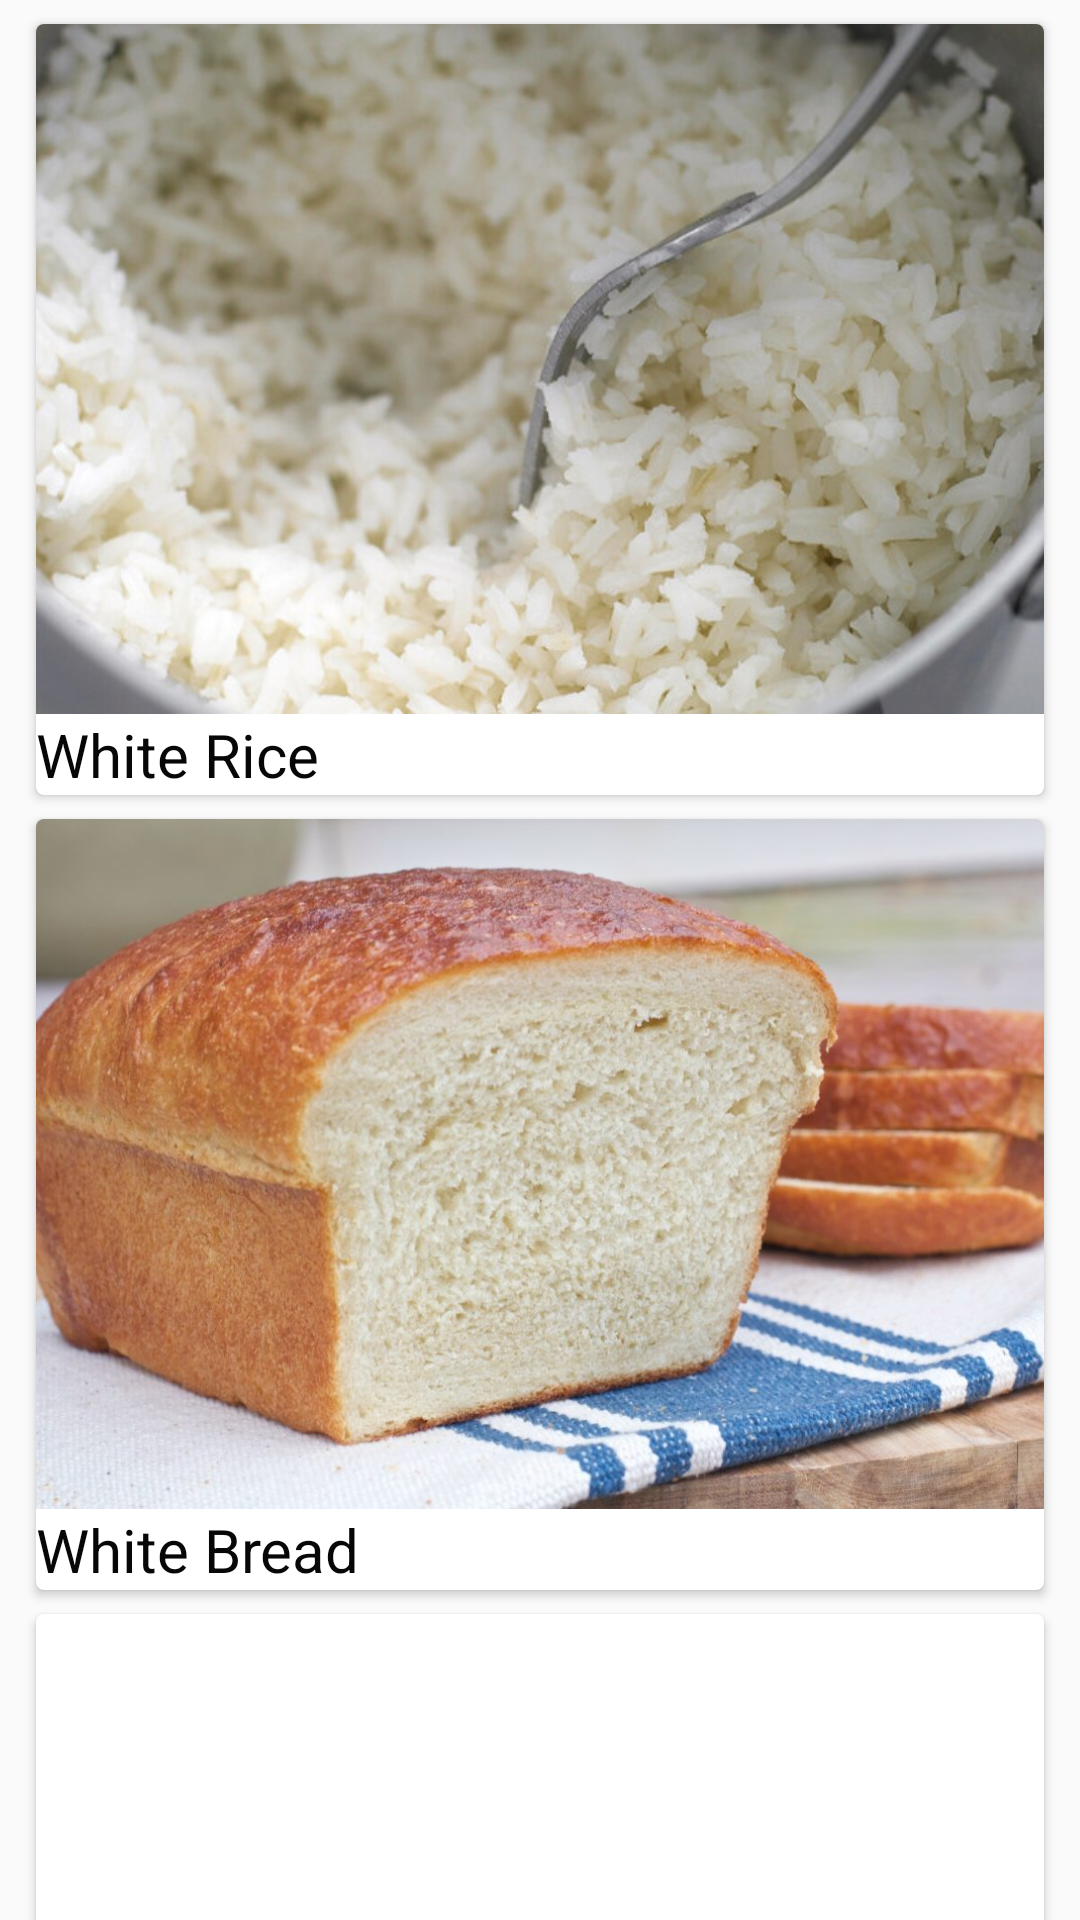

Write the Android layout XML for this screen, with the resource values it uses.
<!-- AndroidManifest.xml: application theme AppTheme -->
<!-- res/layout/fragment_not_recommended.xml -->
<?xml version="1.0" encoding="utf-8"?>
<androidx.constraintlayout.widget.ConstraintLayout xmlns:android="http://schemas.android.com/apk/res/android"
    xmlns:tools="http://schemas.android.com/tools"
    android:layout_width="match_parent"
    android:layout_height="match_parent"
    xmlns:app="http://schemas.android.com/apk/res-auto"
    tools:context=".NotRecommended">


    <androidx.cardview.widget.CardView
        android:id="@+id/cardView11"
        android:layout_width="match_parent"
        android:layout_height="wrap_content"
        android:layout_marginStart="12dp"
        android:layout_marginTop="8dp"
        app:cardCornerRadius="8px"
        android:layout_marginEnd="12dp"
        app:layout_constraintEnd_toEndOf="parent"
        app:layout_constraintStart_toStartOf="parent"
        app:layout_constraintTop_toTopOf="parent">

        <LinearLayout
            android:layout_width="match_parent"
            android:layout_height="wrap_content"
            android:orientation="vertical">

            <ImageView
                android:layout_width="match_parent"
                android:layout_height="230dp"
                android:scaleType="centerCrop"
                android:src="@drawable/white_rice_holder" />

            <TextView
                android:layout_width="match_parent"
                android:layout_height="wrap_content"
                android:text="White Rice"
                android:textColor="@color/Black"
                android:textSize="20sp" />

        </LinearLayout>

    </androidx.cardview.widget.CardView>

    <androidx.cardview.widget.CardView
        android:id="@+id/cardView12"
        android:layout_width="match_parent"
        android:layout_height="wrap_content"
        android:layout_marginStart="12dp"
        app:cardCornerRadius="8px"
        android:layout_marginTop="8dp"
        android:layout_marginEnd="12dp"
        app:layout_constraintEnd_toEndOf="parent"
        app:layout_constraintStart_toStartOf="parent"
        app:layout_constraintTop_toBottomOf="@id/cardView11">

        <LinearLayout
            android:layout_width="match_parent"
            android:layout_height="wrap_content"
            android:orientation="vertical">

            <ImageView
                android:layout_width="match_parent"
                android:layout_height="230dp"
                android:scaleType="centerCrop"
                android:src="@drawable/white_bread_holder" />

            <TextView
                android:layout_width="match_parent"
                android:layout_height="wrap_content"
                android:text="White Bread"
                android:textColor="@color/Black"
                android:textSize="20sp" />

        </LinearLayout>

    </androidx.cardview.widget.CardView>

    <androidx.cardview.widget.CardView
        android:id="@+id/cardView13"
        android:layout_width="match_parent"
        android:layout_height="wrap_content"
        android:layout_marginStart="12dp"
        android:layout_marginTop="8dp"
        app:cardCornerRadius="8px"
        android:layout_marginEnd="12dp"
        app:layout_constraintEnd_toEndOf="parent"
        app:layout_constraintStart_toStartOf="parent"
        app:layout_constraintTop_toBottomOf="@id/cardView12">

        <LinearLayout
            android:layout_width="match_parent"
            android:layout_height="wrap_content"
            android:orientation="vertical">

            <ImageView
                android:layout_width="match_parent"
                android:layout_height="230dp"
                android:scaleType="centerCrop"
                android:src="@drawable/french_fries_holder" />

            <TextView
                android:layout_width="match_parent"
                android:layout_height="wrap_content"
                android:text="French Fries"
                android:textColor="@color/Black"
                android:textSize="20sp" />

        </LinearLayout>

    </androidx.cardview.widget.CardView>

</androidx.constraintlayout.widget.ConstraintLayout>
<!-- resources referenced by this layout -->
<resources>
  <color name="Black">#070707</color>
  <!-- drawable white_bread_holder: png bitmap (drawable, 112132 bytes) -->
  <!-- drawable white_rice_holder: jpg bitmap (drawable, 77698 bytes) -->
  <style name="AppTheme" parent="Theme.AppCompat.Light.DarkActionBar">
          
          <item name="colorPrimary">@color/colorPrimary</item>
          <item name="colorPrimaryDark">@color/colorPrimaryDark</item>
          <item name="colorAccent">@color/colorAccent</item>
      </style>
  <color name="colorPrimary">#1F8DED</color>
  <color name="colorPrimaryDark">#1271C4</color>
  <color name="colorAccent">#E3EDFA</color>
</resources>
